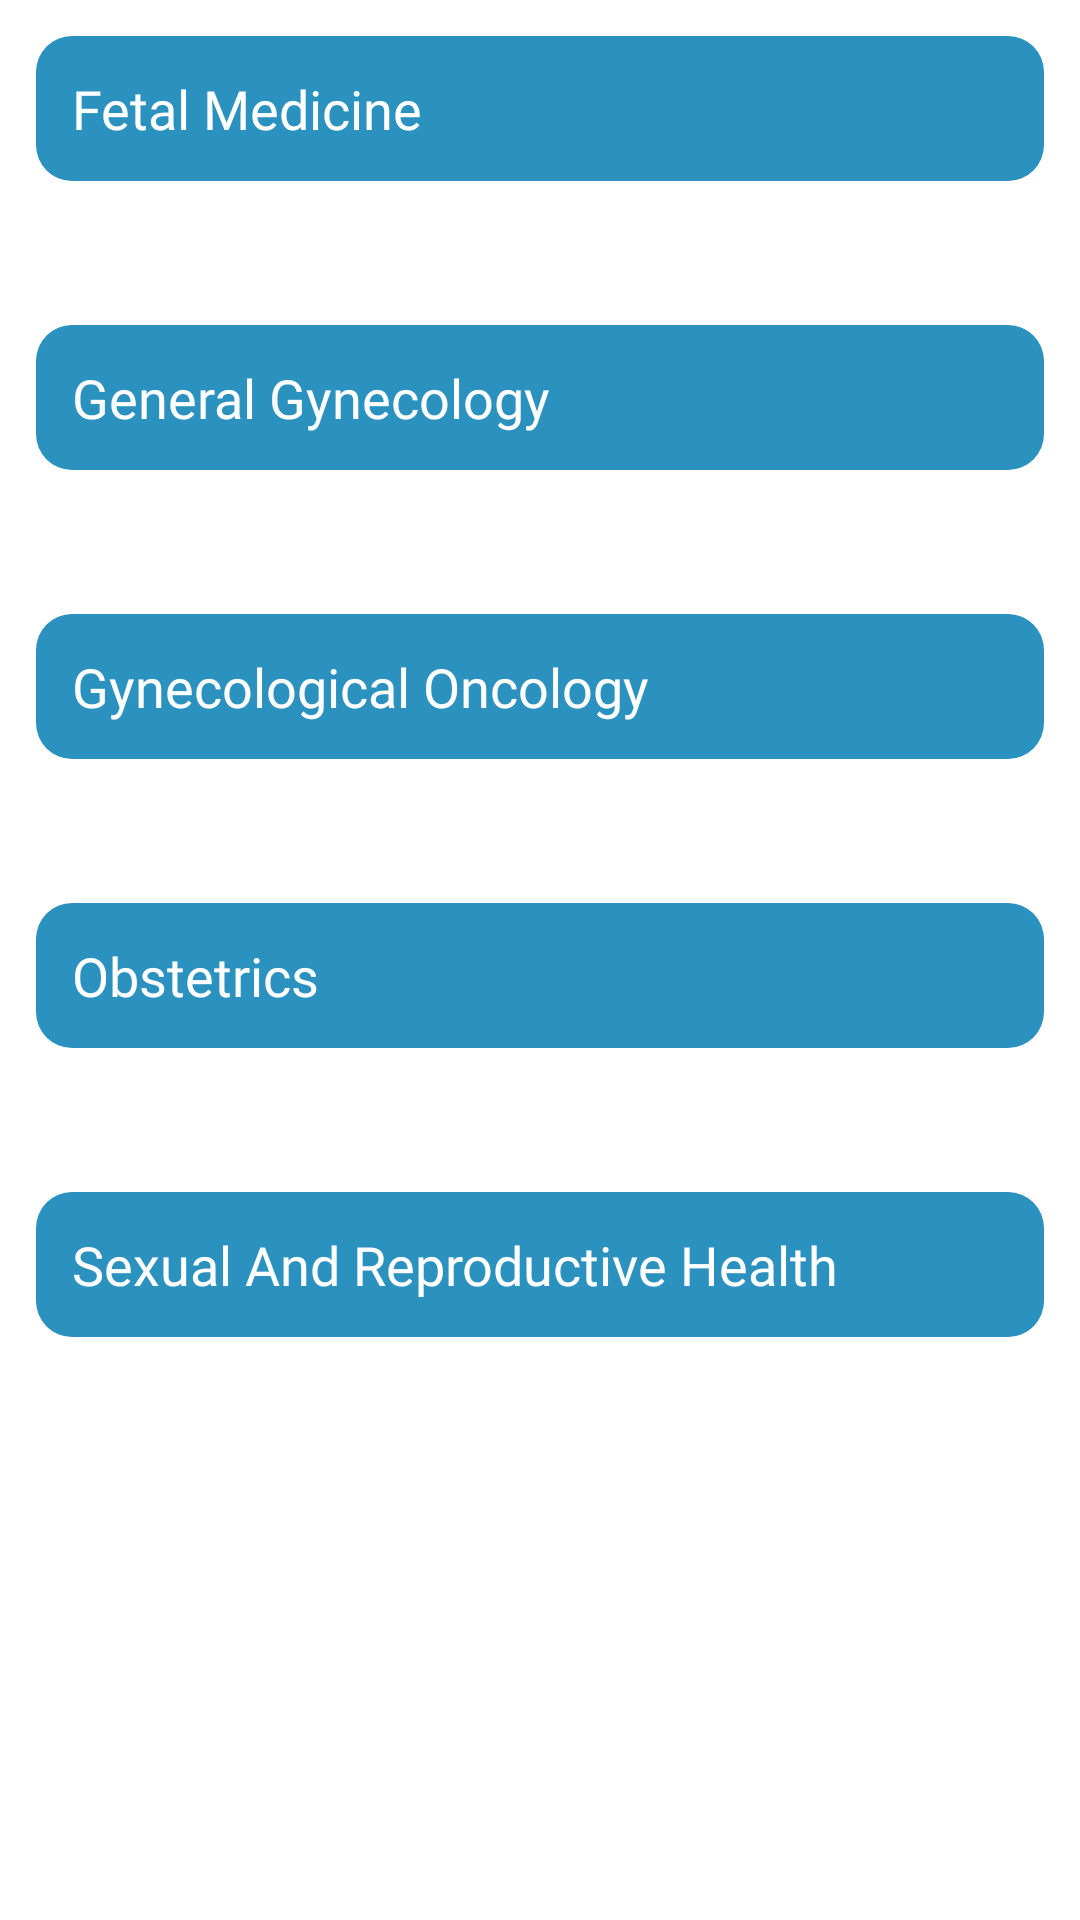

Here is an Android app screen rendered from its layout file. Give the layout XML and the strings, colors and styles it references.
<!-- AndroidManifest.xml: application theme Theme.MedicalInformation -->
<!-- res/layout/activity_gynecology.xml -->
<?xml version="1.0" encoding="utf-8"?>
<androidx.constraintlayout.widget.ConstraintLayout xmlns:android="http://schemas.android.com/apk/res/android"
    xmlns:app="http://schemas.android.com/apk/res-auto"
    xmlns:tools="http://schemas.android.com/tools"
    android:layout_width="match_parent"
    android:layout_height="match_parent"
    tools:context=".GynecologyActivity">

    <ScrollView
        android:id="@+id/scrollView3"
        android:layout_width="0dp"
        android:layout_height="0dp"
        app:layout_constraintBottom_toBottomOf="parent"
        app:layout_constraintEnd_toEndOf="parent"
        app:layout_constraintStart_toStartOf="parent"
        app:layout_constraintTop_toTopOf="parent">

        <LinearLayout
            android:layout_width="match_parent"
            android:layout_height="match_parent"
            android:orientation="vertical">

            <TextView
                android:layout_width="match_parent"
                android:layout_height="wrap_content"
                android:layout_margin="12dp"
                android:background="@drawable/spinner_bg"
                android:fontFamily="@font/montserrat"
                android:padding="12dp"
                android:text="Fetal Medicine"
                android:textColor="@color/white"
                android:textSize="18sp" />

            <androidx.recyclerview.widget.RecyclerView
                android:id="@+id/FetalRc"
                android:layout_width="match_parent"
                android:layout_height="wrap_content"
                android:layout_margin="12dp"
                android:background="@drawable/spinner_bg"
                android:backgroundTint="#e5e5e5" />

            <TextView
                android:layout_width="match_parent"
                android:layout_height="wrap_content"
                android:layout_margin="12dp"
                android:background="@drawable/spinner_bg"
                android:fontFamily="@font/montserrat"
                android:padding="12dp"
                android:text="General Gynecology"
                android:textColor="@color/white"
                android:textSize="18sp" />

            <androidx.recyclerview.widget.RecyclerView
                android:id="@+id/GeneralRc"
                android:layout_width="match_parent"
                android:layout_height="wrap_content"
                android:layout_margin="12dp"
                android:background="@drawable/spinner_bg"
                android:backgroundTint="#e5e5e5" />

            <TextView
                android:layout_width="match_parent"
                android:layout_height="wrap_content"
                android:layout_margin="12dp"
                android:background="@drawable/spinner_bg"
                android:fontFamily="@font/montserrat"
                android:padding="12dp"
                android:text="Gynecological Oncology"
                android:textColor="@color/white"
                android:textSize="18sp" />

            <androidx.recyclerview.widget.RecyclerView
                android:id="@+id/OncologyRc"
                android:layout_width="match_parent"
                android:layout_height="wrap_content"
                android:layout_margin="12dp"
                android:background="@drawable/spinner_bg"
                android:backgroundTint="#e5e5e5" />

            <TextView
                android:layout_width="match_parent"
                android:layout_height="wrap_content"
                android:layout_margin="12dp"
                android:background="@drawable/spinner_bg"
                android:fontFamily="@font/montserrat"
                android:padding="12dp"
                android:text="Obstetrics"
                android:textColor="@color/white"
                android:textSize="18sp" />

            <androidx.recyclerview.widget.RecyclerView
                android:id="@+id/ObstetricsRc"
                android:layout_width="match_parent"
                android:layout_height="wrap_content"
                android:layout_margin="12dp"
                android:background="@drawable/spinner_bg"
                android:backgroundTint="#e5e5e5" />

            <TextView
                android:layout_width="match_parent"
                android:layout_height="wrap_content"
                android:layout_margin="12dp"
                android:background="@drawable/spinner_bg"
                android:fontFamily="@font/montserrat"
                android:padding="12dp"
                android:text="Sexual And Reproductive Health"
                android:textColor="@color/white"
                android:textSize="18sp" />

            <androidx.recyclerview.widget.RecyclerView
                android:id="@+id/SexualRc"
                android:layout_width="match_parent"
                android:layout_height="wrap_content"
                android:layout_margin="12dp"
                android:background="@drawable/spinner_bg"
                android:backgroundTint="#e5e5e5" />

        </LinearLayout>

    </ScrollView>

</androidx.constraintlayout.widget.ConstraintLayout>
<!-- resources referenced by this layout -->
<resources>
  <color name="white">#FFFFFFFF</color>
  <!-- drawable spinner_bg (drawable) -->
  <?xml version="1.0" encoding="utf-8"?>
  <shape android:shape="rectangle" xmlns:android="http://schemas.android.com/apk/res/android">
  <solid android:color="@color/primary" />
      <corners android:radius="12dp" />
  </shape>
  <style name="Theme.MedicalInformation" parent="Theme.MaterialComponents.Light.DarkActionBar">
          
          <item name="colorPrimary">@color/purple_500</item>
          <item name="colorPrimaryVariant">@color/purple_700</item>
          <item name="colorOnPrimary">@color/white</item>
          
          <item name="colorSecondary">@color/teal_200</item>
          <item name="colorSecondaryVariant">@color/teal_700</item>
          <item name="colorOnSecondary">@color/black</item>
          
          <item name="android:statusBarColor" tools:targetApi="l">?attr/colorPrimaryVariant</item>
          
      </style>
  <color name="primary">#2B91BF</color>
  <color name="purple_500">#2B91BF</color>
  <color name="purple_700">#2B91BF</color>
  <color name="teal_200">#2B91BF</color>
  <color name="teal_700">#2B91BF</color>
  <color name="black">#FF000000</color>
</resources>
